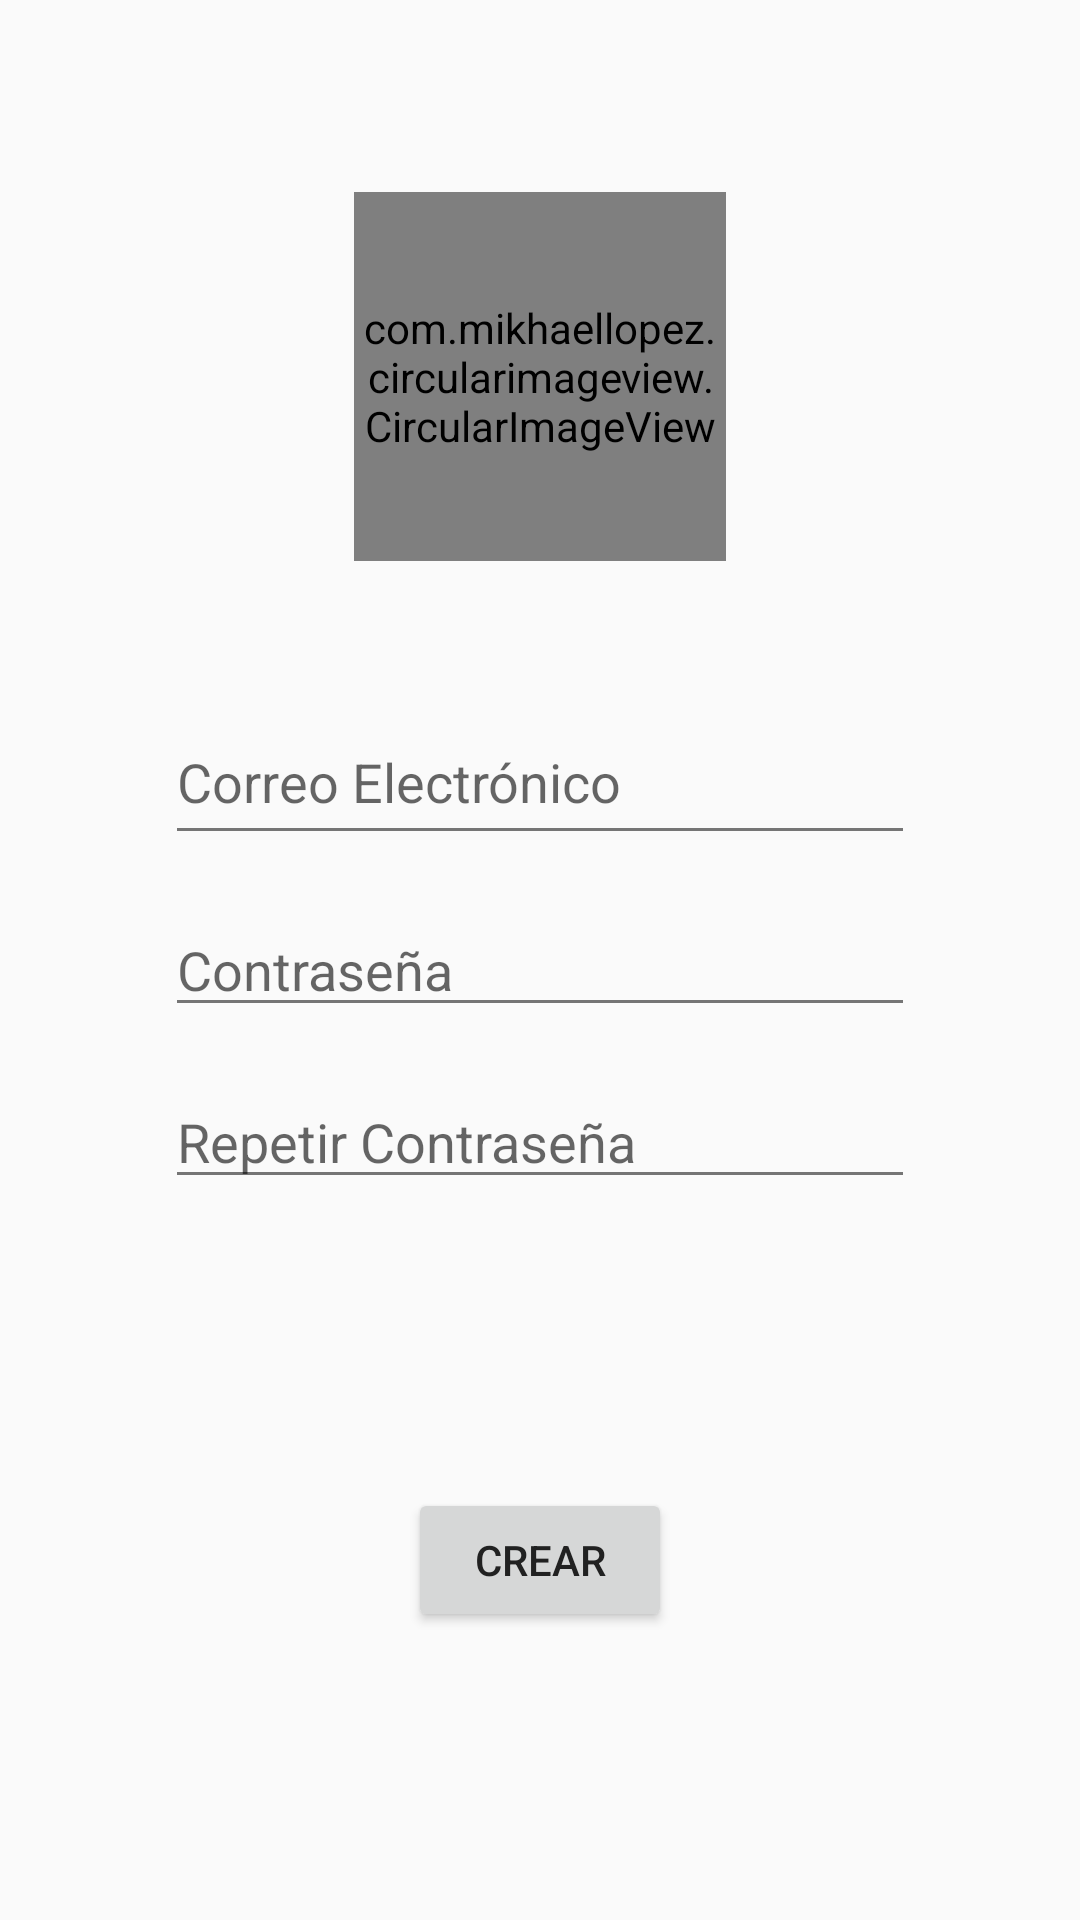

The Android layout XML behind this screen, and the referenced resources:
<!-- AndroidManifest.xml: application theme AppTheme -->
<!-- res/layout/activity_registro_usuario.xml -->
<?xml version="1.0" encoding="utf-8"?>
<android.support.constraint.ConstraintLayout xmlns:android="http://schemas.android.com/apk/res/android"
    xmlns:app="http://schemas.android.com/apk/res-auto"
    xmlns:tools="http://schemas.android.com/tools"
    android:layout_width="match_parent"
    android:layout_height="match_parent"
    tools:context="com.android.cristiangallego.reportados.vistas.RegistroUsuario">
    <com.mikhaellopez.circularimageview.CircularImageView
        android:id="@+id/civFotoMascota"
        android:layout_width="124dp"
        android:layout_height="123dp"
        android:src="@drawable/derecha"
        app:layout_constraintTop_toTopOf="parent"
        android:layout_marginTop="64dp"
        android:layout_marginLeft="8dp"
        app:layout_constraintLeft_toLeftOf="parent"
        android:layout_marginRight="8dp"
        app:layout_constraintRight_toRightOf="parent" />

    <EditText
        android:layout_width="250dp"
        android:layout_height="52dp"
        android:hint="@string/email"
        android:id="@+id/editText3"
        android:layout_marginTop="46dp"
        app:layout_constraintTop_toBottomOf="@+id/civFotoMascota"
        android:layout_marginLeft="8dp"
        app:layout_constraintLeft_toLeftOf="parent"
        android:layout_marginRight="8dp"
        app:layout_constraintRight_toRightOf="parent" />
    <EditText
        android:layout_width="wrap_content"
        android:layout_height="wrap_content"
        android:width="250dp"
        android:hint="@string/password"
        android:inputType="textPassword"
        android:layout_marginTop="16dp"
        app:layout_constraintTop_toBottomOf="@+id/editText3"
        android:layout_marginLeft="8dp"
        app:layout_constraintLeft_toLeftOf="parent"
        android:layout_marginRight="8dp"
        app:layout_constraintRight_toRightOf="parent"
        android:id="@+id/editText4" />
    <EditText
        android:layout_width="wrap_content"
        android:layout_height="wrap_content"
        android:width="250dp"
        android:hint="@string/retype_password"
        android:inputType="textPassword"
        android:layout_marginTop="16dp"
        app:layout_constraintTop_toBottomOf="@+id/editText4"
        android:layout_marginLeft="8dp"
        app:layout_constraintLeft_toLeftOf="parent"
        android:layout_marginRight="8dp"
        app:layout_constraintRight_toRightOf="parent"
        android:id="@+id/editText5" />

    <Button
        android:id="@+id/button3"
        android:layout_width="wrap_content"
        android:layout_height="wrap_content"
        android:text="@string/register"
        android:layout_marginTop="8dp"
        app:layout_constraintTop_toBottomOf="@+id/editText5"
        android:layout_marginRight="8dp"
        app:layout_constraintRight_toRightOf="parent"
        android:layout_marginLeft="8dp"
        app:layout_constraintLeft_toLeftOf="parent"
        app:layout_constraintBottom_toBottomOf="parent"
        android:layout_marginBottom="8dp" />
</android.support.constraint.ConstraintLayout>
<!-- resources referenced by this layout -->
<resources>
  <!-- drawable derecha: png bitmap (drawable-hdpi, 560 bytes) -->
  <string name="email">Correo Electrónico</string>
  <string name="password">Contraseña</string>
  <string name="register">Crear</string>
  <string name="retype_password">Repetir Contraseña</string>
  <style name="AppTheme" parent="Theme.AppCompat.Light">
          
          <item name="colorPrimary">@color/colorPrimary</item>
          <item name="colorPrimaryDark">@color/colorPrimaryDark</item>
          <item name="colorAccent">@color/colorAccent</item>
          <item name="android:textColorPrimary">@color/primary_text</item>
          <item name="android:textColorSecondary">@color/secondary_text</item>
      </style>
  <color name="colorPrimary">#9C27B0</color>
  <color name="colorPrimaryDark">#7B1FA2</color>
  <color name="colorAccent">#03A9F4</color>
  <color name="primary_text">#212121</color>
  <color name="secondary_text">#757575</color>
</resources>
